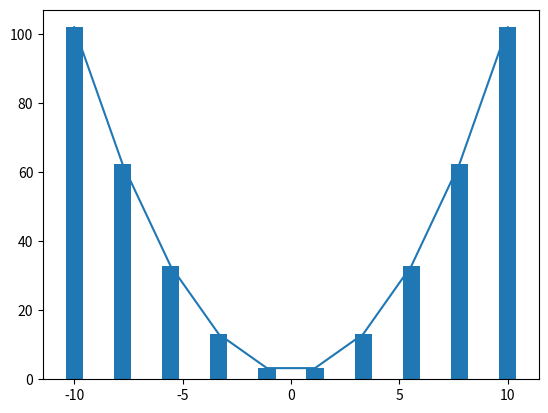

The script that saved this image:
#def lista()



#input(int("Ingrese una nota"))
# Primera forma de convocar a una libreria
# import milibreria

# Segunda forma de convocar a una libreria
#from milibreria import *
#bienvenida()
print ("\033[H\033[J")
#import milibreria as mil

#mil.bienvenida()
#print(mil.areacirculo(10))
#print(mil.areacuadrado(2,3))

#from math import *
import math as m
'''print(pi)
print(tau)
print(e)
print (ceil(1.6))
print (floor(1.6))
print (abs(-5))
print (factorial(6))
#maximo comun multiplo
print (gcd(27,90))
print (lcm(27,90))
#trunca en el punto
print (trunc(9.23365))
print (sin(5))
print (degrees(pi))
print (radians(180))
print (sqrt(144))
print(m.isinf(67))
print(m.isfinite(67))'''

'''import random as rnd

print(rnd.random()) #aleatorio >0 o <1

a = rnd.random()

print(a*10)
print(rnd.uniform(3,7)) #aleatorio >3 o <7

print(rnd.randrange(3,7)) #aleatorio >3 o <7
print(rnd.randrange(0,100,2)) #aleatorio >1 a 100 pares
print(rnd.randrange(0,100,5)) #aleatorio >1 a 100 5 en 5
print(rnd.sample([1,4,5,6,12],2)) #aleatorio >1 a 100 pares
#print(rnd.choice([1,4,5,6,12],2)) #aleatorio >1 a 100 pares
# cantidad de milisegundos transcurridos desde el 1 de enero 1970 a la fecha
rnd.seed(25)
print(rnd.random())
#con la semilla siempre da el mismo numero aleatorios'''

#import matplotlib as mpl
import matplotlib.pyplot as plt
import numpy as npy
#lista = [1,3,5,6,7,78,56,90,34]
#lista = ([1,3,5,6,7],[78,56,90,34,56])
#plt.plot(lista)
#plt.scatter([1,3,5,6,7],[78,56,90,34,56])
'''plt.plot([1,3,5,6,7], 'go-.')
plt.plot([78,56,90,34,56], 'r^--')
plt.title("Mi Grafico en Pyton")
plt.ylabel("Eje Y")
plt.xlabel("Eje X")
plt.savefig("mi grafico en py.jpg")
plt.show()'''

#print(npy.linspace(0,2,14))
print(npy.linspace(0,1,50))

z = npy.linspace(-10,10,10)
#y = npy.sin(x)
y = (z**2)+2
plt.plot(z,y)
plt.bar(z,y)
plt.show()
# En el eje x valores numericos ojo
